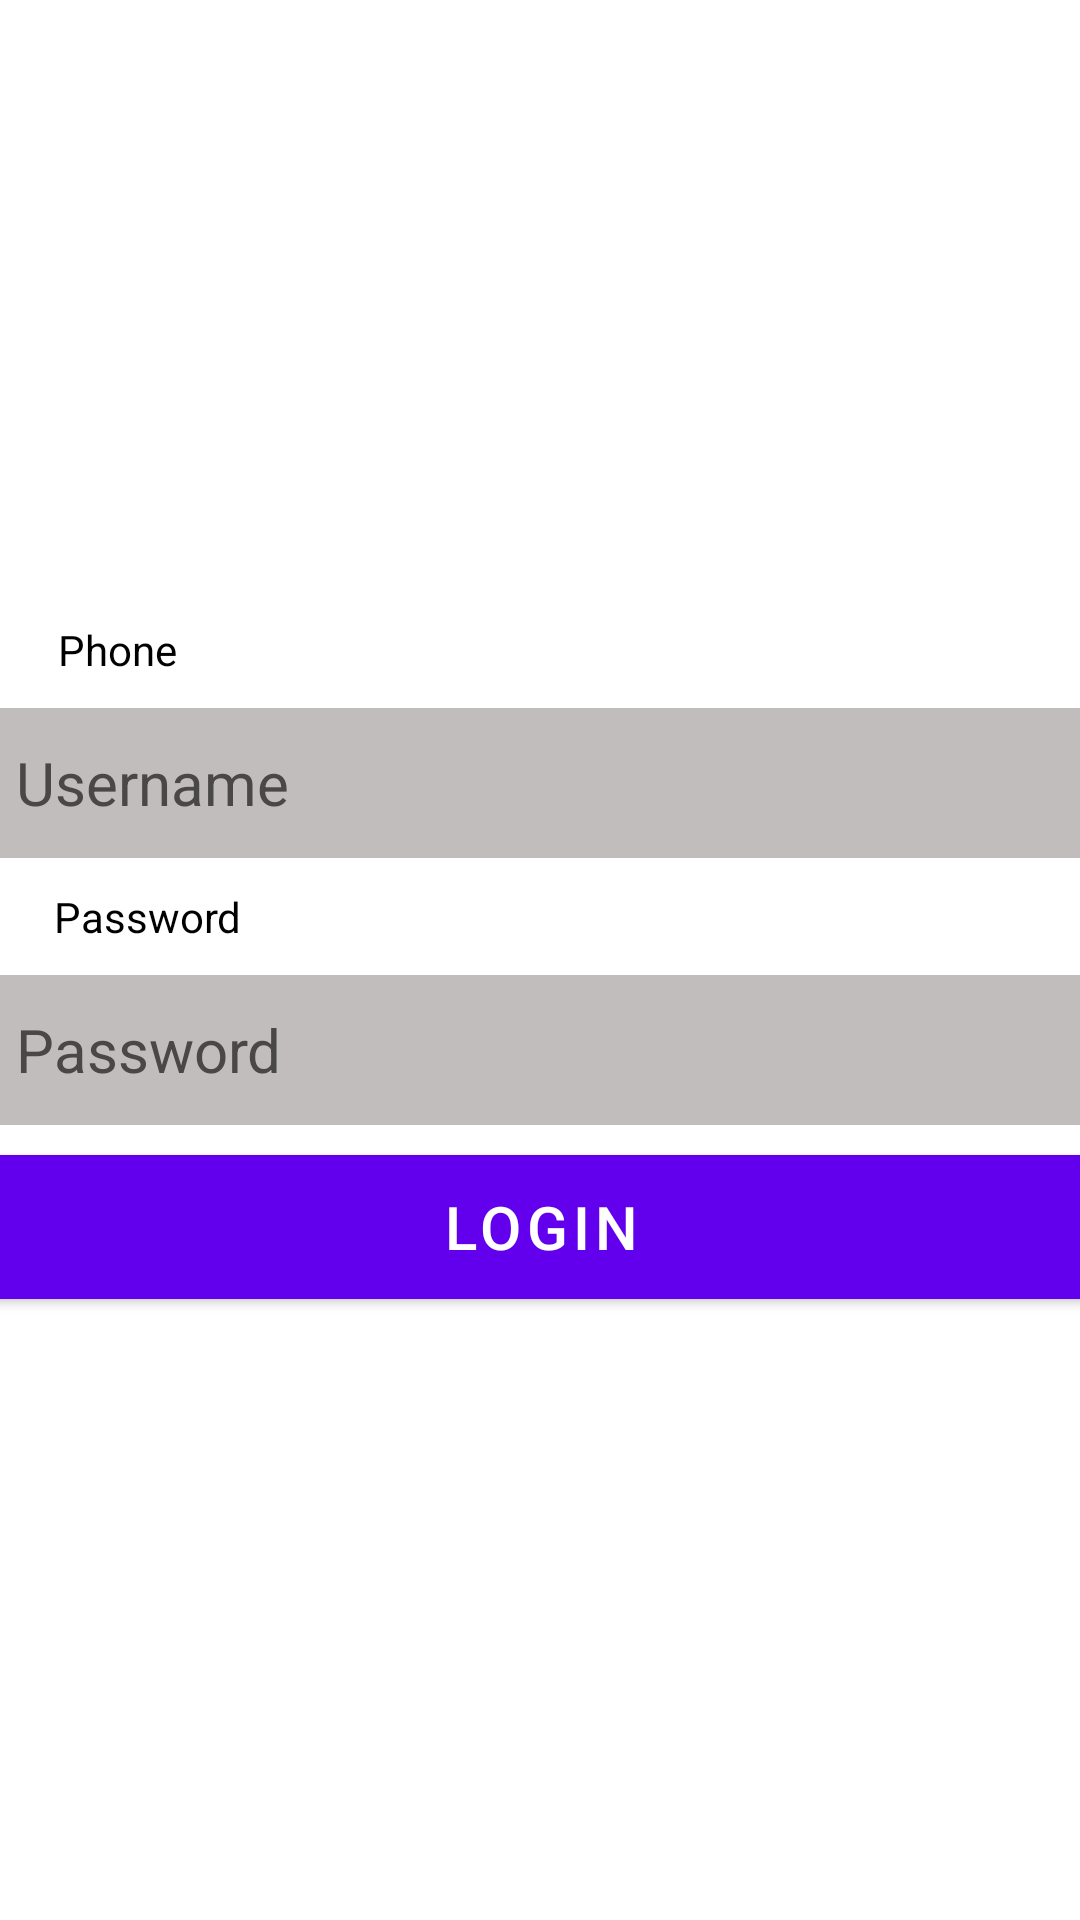

Here is an Android app screen rendered from its layout file. Give the layout XML and the strings, colors and styles it references.
<!-- AndroidManifest.xml: application theme Theme.Demo_345 -->
<!-- res/layout/login.xml -->
<?xml version="1.0" encoding="utf-8"?>
<androidx.constraintlayout.widget.ConstraintLayout xmlns:android="http://schemas.android.com/apk/res/android"
    android:layout_width="match_parent"
    android:layout_height="match_parent"
    xmlns:app="http://schemas.android.com/apk/res-auto">
    <ImageView
        android:layout_width="70dp"
        android:layout_height="70dp"
        app:layout_constraintEnd_toEndOf="parent"
        app:layout_constraintStart_toStartOf="parent"
        app:layout_constraintTop_toTopOf="parent"
        app:layout_constraintBottom_toBottomOf="parent"
        app:layout_constraintVertical_bias="0.20"
        app:srcCompat="@drawable/ic_launcher_background"
        />
    <TextView
        android:id="@+id/phone"
        android:layout_width="wrap_content"
        android:layout_height="wrap_content"
        android:textColor="@color/black"
        android:text="Phone"
        app:layout_constraintEnd_toEndOf="parent"
        app:layout_constraintStart_toStartOf="parent"
        app:layout_constraintHorizontal_bias="0.06"

        />

    <EditText
        android:id="@+id/usename"
        android:layout_width="370dp"
        android:layout_height="50dp"
        android:layout_marginEnd="20dp"
        android:background="#C1BDBD"
        android:text="Username"
        android:textColor="#494747"
        android:textSize="20dp"
        android:padding="10dp"


        />
    <TextView
        android:id="@+id/password"
        android:layout_width="wrap_content"
        android:layout_height="wrap_content"
        android:textColor="@color/black"
        android:text="Password"

        app:layout_constraintEnd_toEndOf="parent"
        app:layout_constraintStart_toStartOf="parent"
        app:layout_constraintHorizontal_bias="0.06"

        />
    <EditText
        android:id="@+id/editpassword"
        android:layout_width="370dp"
        android:layout_height="50dp"
        android:background="#C1BDBD"
        android:text="Password"
        android:textColor="#494747"
        android:textSize="20dp"
        android:padding="10dp"
        />
    <Button
        android:id="@+id/login"
        android:layout_width="370dp"
        android:layout_height="wrap_content"
        android:background="#FF0000"
        android:text="LOGIN"
        android:textSize="20sp"

        />
    <androidx.constraintlayout.helper.widget.Flow
        android:layout_width="wrap_content"
        android:layout_height="wrap_content"
        android:orientation="vertical"
        app:constraint_referenced_ids="phone,usename,password,editpassword,login"
        app:flow_verticalGap="10dp"
        app:layout_constraintBottom_toBottomOf="parent"
        app:layout_constraintEnd_toEndOf="parent"
        app:layout_constraintHorizontal_bias="0.512"
        app:layout_constraintStart_toStartOf="parent"
        app:layout_constraintTop_toTopOf="parent"


        />
</androidx.constraintlayout.widget.ConstraintLayout>
<!-- resources referenced by this layout -->
<resources>
  <style name="Theme.Demo_345" parent="Theme.MaterialComponents.DayNight.DarkActionBar">
          
          <item name="colorPrimary">@color/purple_500</item>
          <item name="colorPrimaryVariant">@color/purple_700</item>
          <item name="colorOnPrimary">@color/white</item>
          
          <item name="colorSecondary">@color/teal_200</item>
          <item name="colorSecondaryVariant">@color/teal_700</item>
          <item name="colorOnSecondary">@color/black</item>
          
          <item name="android:statusBarColor" tools:targetApi="l">?attr/colorPrimaryVariant</item>
          
      </style>
  <!-- not gathered from this repository: default colours our renderer supplied (Android Studio template values) -->
  <color name="purple_500">#FF6200EE</color>
  <color name="purple_700">#FF3700B3</color>
  <color name="teal_200">#FF03DAC5</color>
  <color name="teal_700">#FF018786</color>
  <color name="black">#FF000000</color>
  <color name="white">#FFFFFFFF</color>
</resources>
